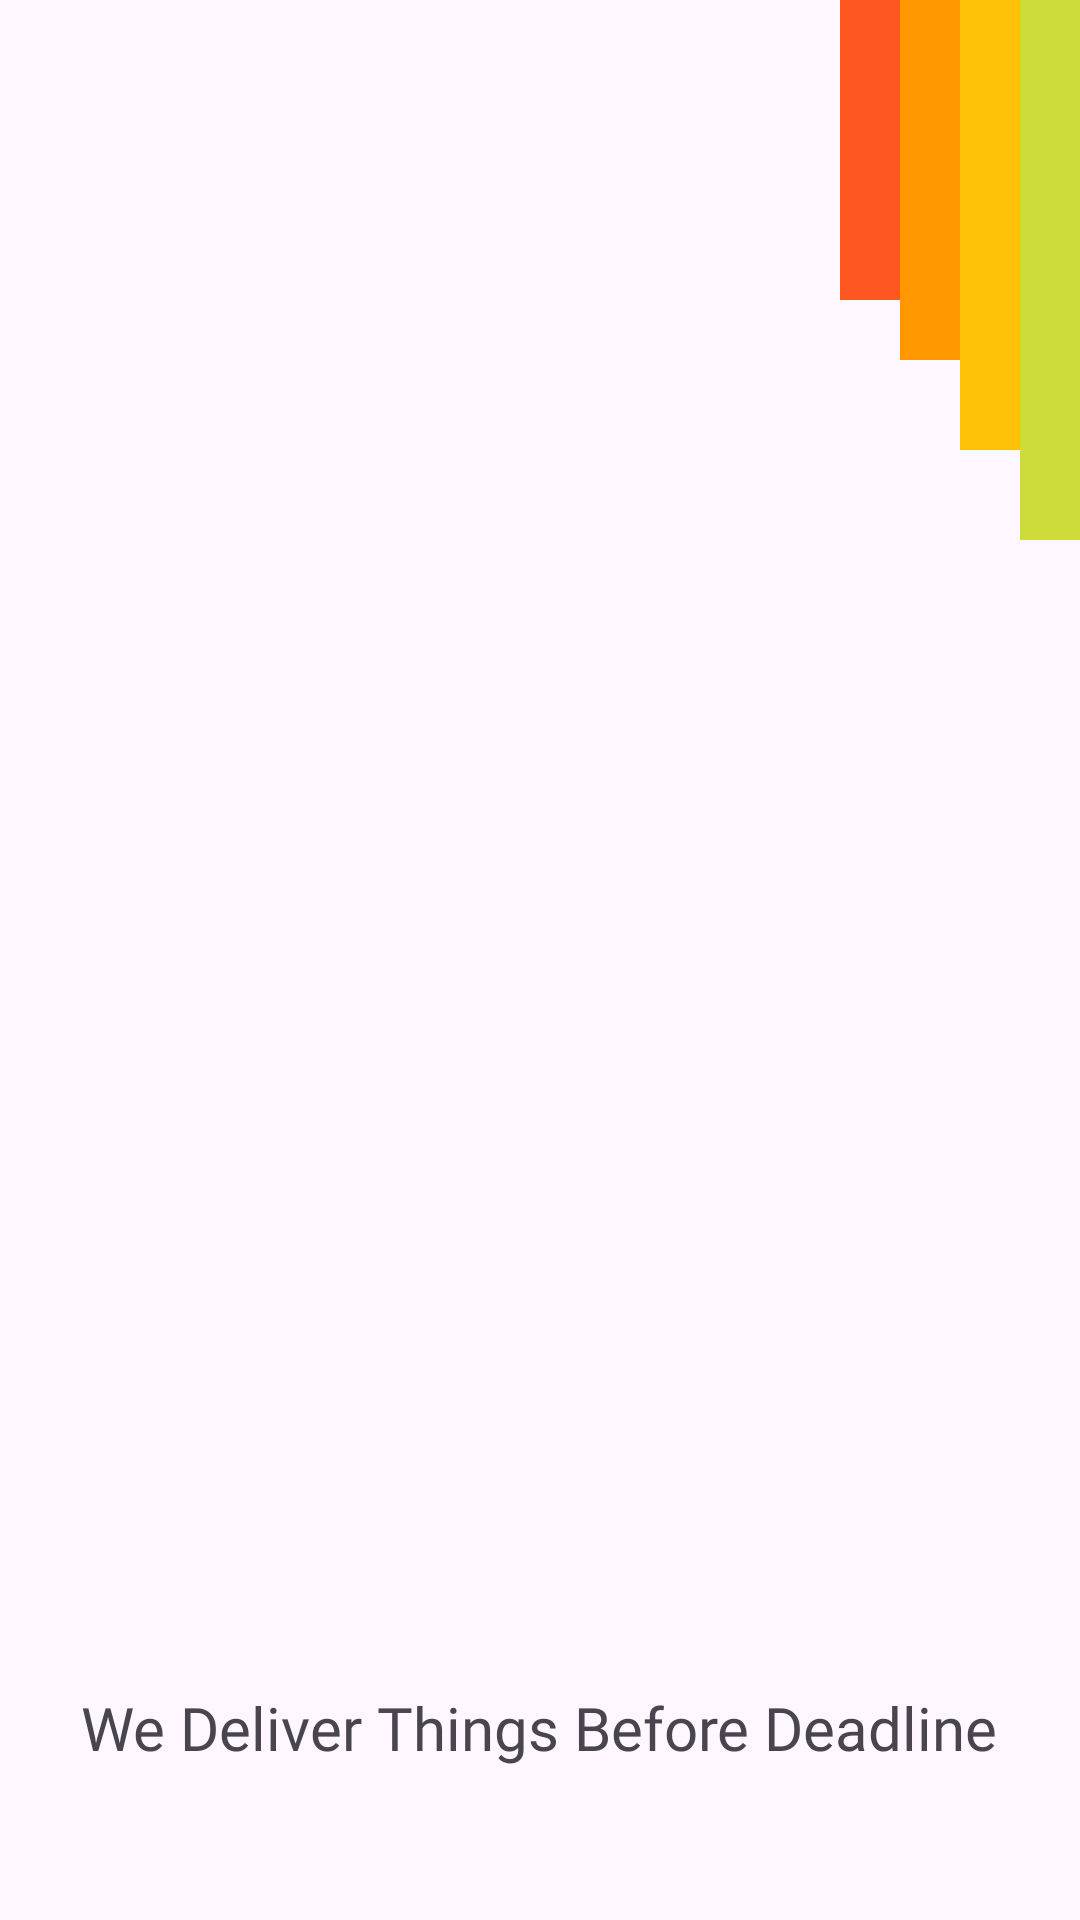

Here is an Android app screen rendered from its layout file. Give the layout XML and the strings, colors and styles it references.
<!-- AndroidManifest.xml: application theme Theme.Splash_bse_8a -->
<!-- res/layout/activity_main.xml -->
<?xml version="1.0" encoding="utf-8"?>
<LinearLayout xmlns:android="http://schemas.android.com/apk/res/android"
    xmlns:app="http://schemas.android.com/apk/res-auto"
    xmlns:tools="http://schemas.android.com/tools"
    android:id="@+id/main"
    android:layout_width="match_parent"
    android:layout_height="match_parent"
    android:orientation="vertical"
    tools:context=".MainActivity">

    <RelativeLayout
        android:layout_width="match_parent"
        android:layout_height="0dp"
        android:layout_weight="2"
        android:gravity="end"
        >

        <RelativeLayout
            android:layout_width="wrap_content"
            android:layout_height="wrap_content"
            android:id="@+id/rl_bars"
            >
            <View
                android:layout_width="20dp"
                android:layout_height="100dp"
                android:background="#FF5722"
                android:id="@+id/first"
                />
            <View
                android:layout_width="20dp"
                android:layout_height="120dp"
                android:background="#FF9800"
                android:id="@+id/second"
                android:layout_toRightOf="@id/first"
                />
            <View
                android:layout_width="20dp"
                android:layout_height="150dp"
                android:background="#FFC107"
                android:id="@+id/third"
                android:layout_toRightOf="@id/second"
                />
            <View
                android:layout_width="20dp"
                android:layout_height="180dp"
                android:background="#CDDC39"
                android:id="@+id/fourth"
                android:layout_toRightOf="@id/third"
                />
        </RelativeLayout>

    </RelativeLayout>
    <LinearLayout
        android:layout_width="match_parent"
        android:layout_height="0dp"
        android:layout_weight="2"
        android:gravity="center"
        >
        <ImageView
            android:layout_width="200dp"
            android:layout_height="200dp"
            android:src="@drawable/logo"
            android:id="@+id/ivLogo"
            />

    </LinearLayout>
    <LinearLayout
        android:layout_width="match_parent"
        android:layout_height="0dp"
        android:layout_weight="1"
        android:gravity="center"
        >

        <TextView
            android:textSize="20sp"
            android:id="@+id/tvSlogan"
            android:layout_width="wrap_content"
            android:layout_height="wrap_content"
            android:fontFamily="@font/aclonica"
            android:text="We Deliver Things Before Deadline" />

    </LinearLayout>

</LinearLayout>
<!-- resources referenced by this layout -->
<resources>
  <style name="Theme.Splash_bse_8a" parent="Base.Theme.Splash_bse_8a" />
  <style name="Base.Theme.Splash_bse_8a" parent="Theme.Material3.DayNight.NoActionBar">
          
          
      </style>
</resources>
